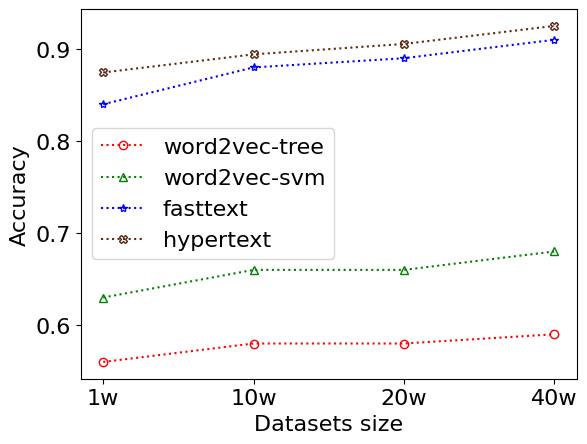

This figure's Python source: (Note: this script raises an exception after producing the figure.)
import os
import matplotlib.pyplot as plt
import numpy as np


def drawOnePic(label1: str, label2: str, label3: str, label4: str,
               label_list: [str], y1: [float], y2: [float], y3: [float], y4: [float],
               savePath, xlabel="Time(s)", ylabel='Bitrate(Mbps)', title: str = "", ylimLow=None, ylimHigh=None):
    x = range(len(label_list))
    l1 = plt.plot(x, y1, "r", label=label1, linestyle='dotted', marker='o',
                  markerfacecolor='none', markersize=6)
    l2 = plt.plot(x, y2, "g", label=label2, linestyle='dotted', marker='^',
                  markerfacecolor='none', markersize=6)
    l3 = plt.plot(x, y3, "b", label=label3, linestyle='dotted', marker='*',
                  markerfacecolor='none', markersize=6)
    l4 = plt.plot(x, y4, "#5E2612", label=label4, linestyle='dotted', marker='X',
                  markerfacecolor='none', markersize=6)
    print()
    print(y1)
    print(y2)
    print(y3)
    print(y4)
    print()
    if title:
        plt.title(title)
    plt.xticks([index for index in x], label_list)
    plt.xlabel(xlabel)
    plt.ylabel(ylabel)
    if ylimLow is not None and ylimHigh is not None:
        plt.ylim(ylimLow, ylimHigh)
    elif ylimHigh is not None:
        plt.ylim(ylimHigh)
    plt.legend(loc=0)
    # save pictures
    full_path = os.getcwd() + "/" + savePath  # save to current path
    plt.savefig(full_path, bbox_inches='tight', pad_inches=0)
    plt.close()


if __name__ == '__main__':
    plt.rc('font', family='Times New Roman', size=16)

    drawOnePic("word2vec-tree", "word2vec-svm", "fasttext", "hypertext",
               ["1w", "10w", "20w", "40w"],
               [0.56, 0.58, 0.58, 0.59],
               [0.63, 0.66, 0.66, 0.68],
               [0.84, 0.88, 0.89, 0.91],
               [0.8745, 0.8942, 0.9055, 0.9251],
               "../doc/accuracy.svg",
               xlabel="Datasets size",
               ylabel="Accuracy"
               )
    drawOnePic("word2vec-tree", "word2vec-svm", "fasttext", "hypertext",
               ["1w", "10w", "20w", "40w"],
               [0.56, 0.58, 0.58, 0.59],
               [0.62, 0.66, 0.66, 0.68],
               [0.84, 0.88, 0.89, 0.91],
               [0.8745, 0.8941, 0.9055, 0.9251],
               "../doc/f1score.svg",
               xlabel="Datasets size",
               ylabel="F1-score"
               )
    drawOnePic("word2vec-tree", "word2vec-svm", "fasttext", "hypertext",
               ["1w", "10w", "20w", "40w"],
               [14, 1 * 60 + 46, 3 * 60 + 38, 7 * 60 + 13],
               [15, 7 * 60 + 5, 26 * 60 + 59, 2 * 60 * 24 + 52 * 60 + 40],
               [0, 2, 3, 7],
               [20 * 60 + 43, 4 * 60 * 24 + 22 * 60 + 55, 6 * 60 * 24 + 45 * 60 + 10, 12 * 60 * 24 + 55 * 60 + 43],
               "../doc/train-time.svg",
               xlabel="Datasets size",
               ylabel="Train time(s)"
               )
